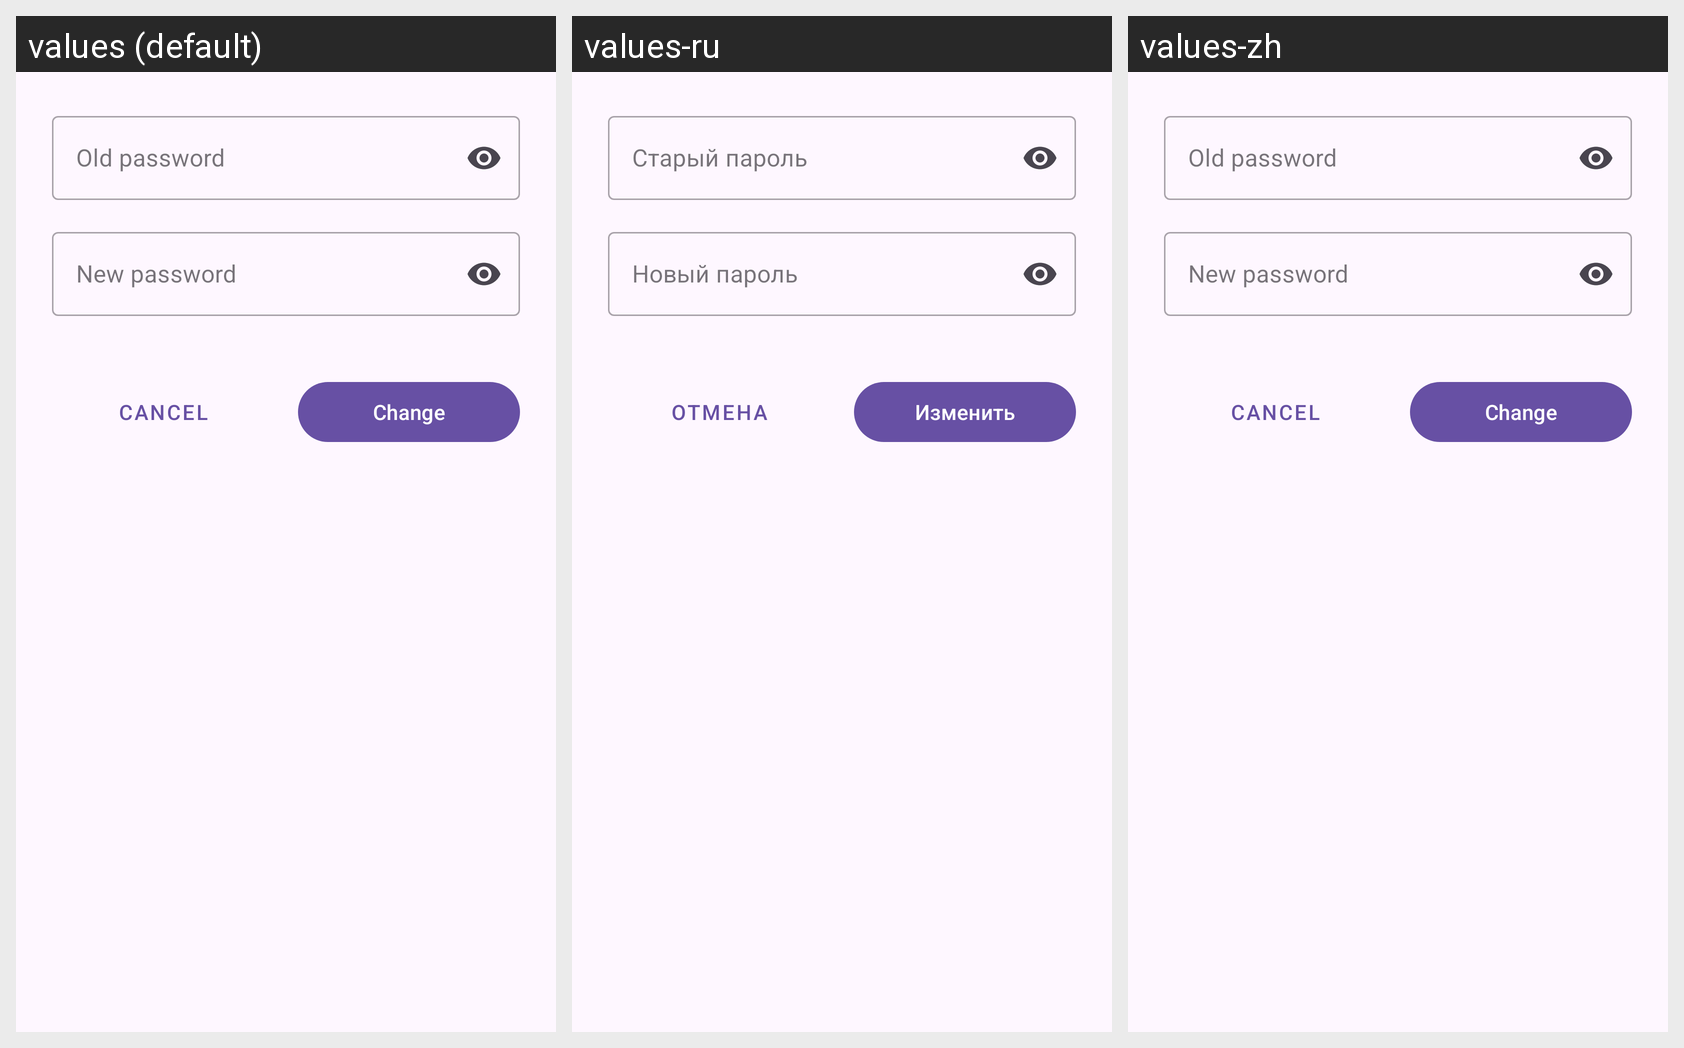

The same Android screen rendered under several of its app's locales, left to right. List the strings drawn on it with the default value and each locale's translation.
Android screen res/layout/dialog_change_password.xml rendered under 3 locales, left to right: values (default), values-ru, values-zh. Device: Nexus 5 (rendered at 1080×1920; each locale shown at half size, 540×960, under a caption strip naming it); theme Theme.MsgClientAndroid.
Strings drawn on this screen, with the default value and each locale's value (text and hints the layout hard-codes, and strings that could not be matched under every locale, appear in the picture but are not listed):

old_password
  values: Old password
  values-ru: Старый пароль
  values-zh: Old password  [not translated; the default value is used]

new_password
  values: New password
  values-ru: Новый пароль
  values-zh: New password  [not translated; the default value is used]

cancel_dialog
  values: Cancel
  values-ru: Отмена
  values-zh: Cancel

change
  values: Change
  values-ru: Изменить
  values-zh: Change
